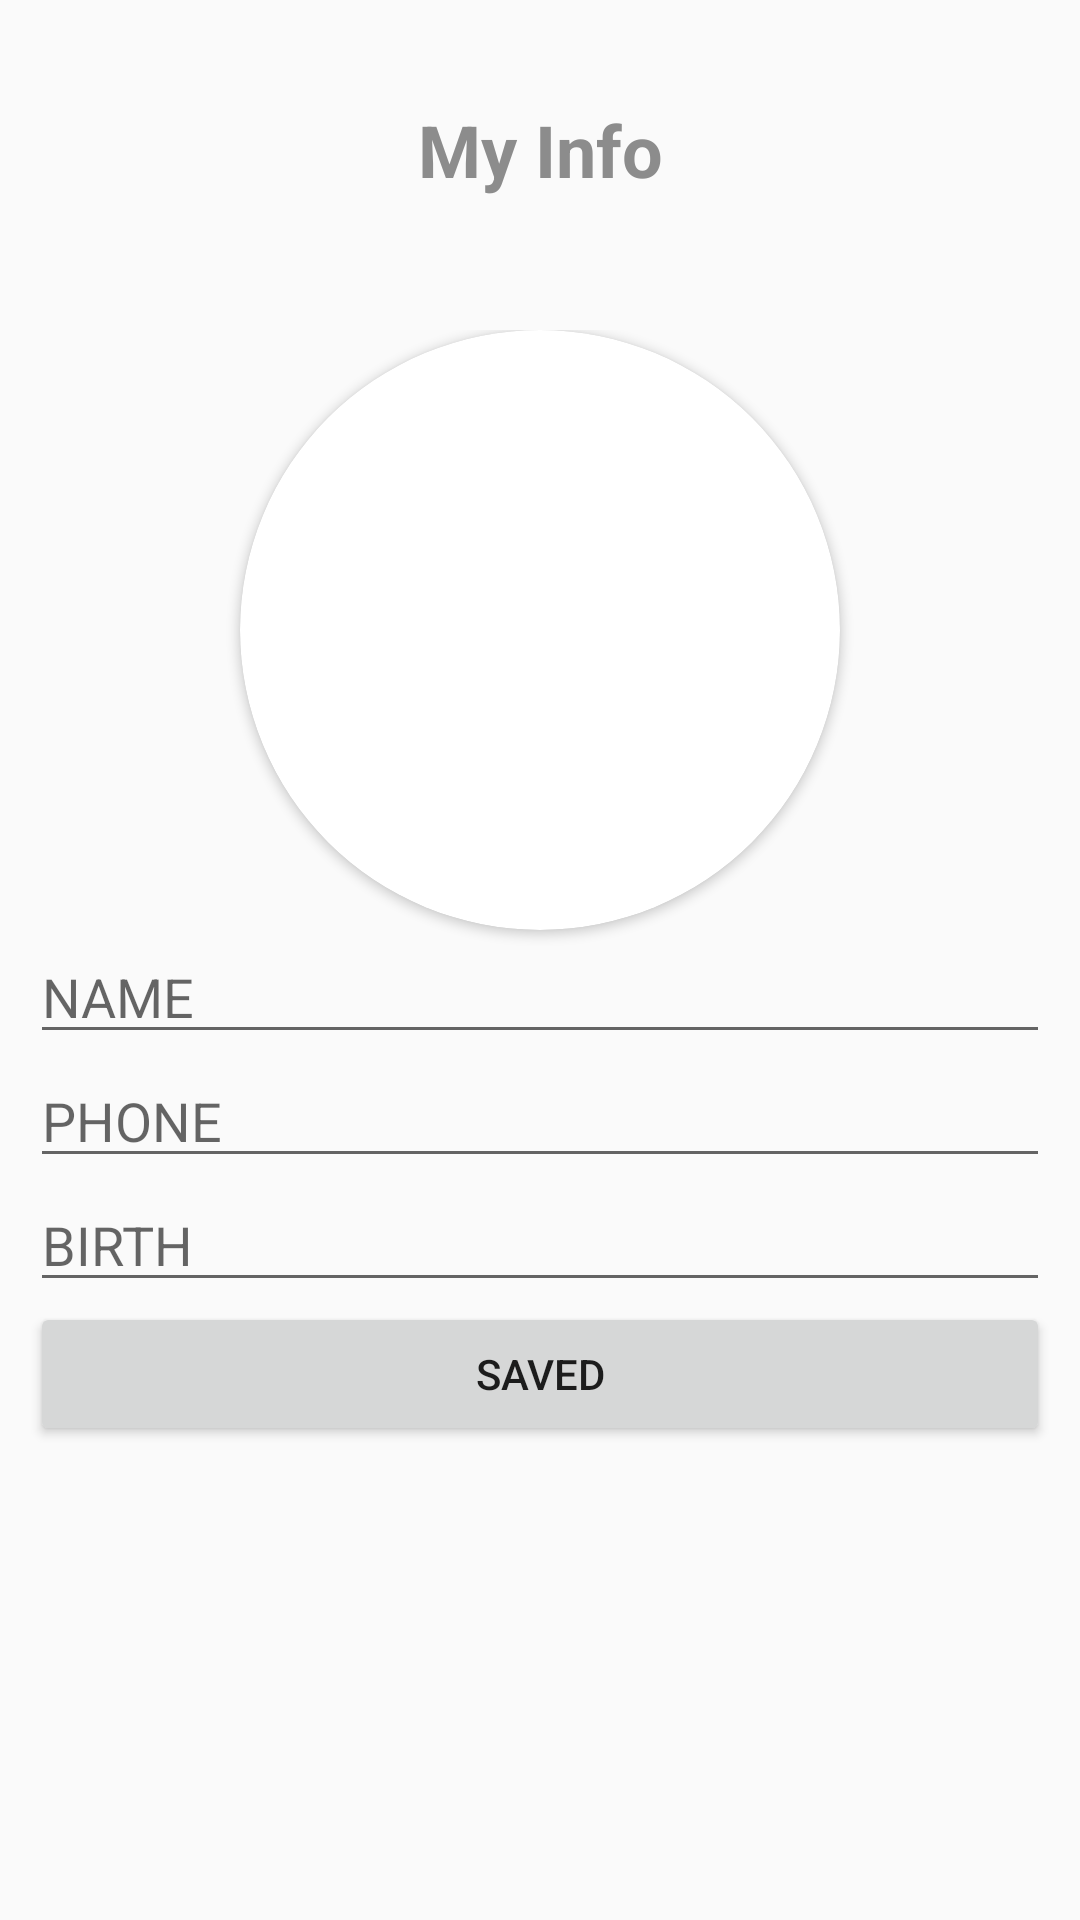

Produce the Android XML layout that renders to this screen, including the resource entries it uses.
<!-- AndroidManifest.xml: application theme Theme.AppCompat.Light.NoActionBar -->
<!-- res/layout/activity_member_init.xml -->
<?xml version="1.0" encoding="utf-8"?>
<RelativeLayout xmlns:android="http://schemas.android.com/apk/res/android"
    xmlns:tools="http://schemas.android.com/tools"
    android:layout_width="match_parent"
    android:layout_height="match_parent"
    xmlns:app="http://schemas.android.com/apk/res-auto">

    <LinearLayout
        android:layout_width="match_parent"
        android:layout_height="match_parent"
        android:orientation="vertical"></LinearLayout>

    <LinearLayout
        android:layout_width="match_parent"
        android:layout_height="wrap_content"
        android:orientation="vertical">

        <TextView
            android:id="@+id/textView"
            android:layout_width="match_parent"
            android:layout_height="100dp"
            android:gravity="center"
            android:text="My Info"
            android:textColor="@color/colorGray"
            android:textSize="24sp"
            android:textStyle="bold" />

        <LinearLayout
            android:layout_width="match_parent"
            android:layout_height="match_parent"
            android:orientation="vertical"
            android:padding="10dp">

            <LinearLayout
                android:layout_width="match_parent"
                android:layout_height="match_parent"
                android:orientation="vertical"></LinearLayout>

            <androidx.cardview.widget.CardView
                android:layout_width="200dp"
                android:layout_height="200dp"
                app:cardCornerRadius="100dp"
                android:layout_gravity="center_horizontal">

                <ImageView
                    android:id="@+id/profileImageView"
                    android:layout_width="match_parent"
                    android:layout_height="match_parent"
                    android:adjustViewBounds="true"
                    app:srcCompat="@drawable/ic_baseline_emoji_emotions_24" />
            </androidx.cardview.widget.CardView>
            <androidx.cardview.widget.CardView
                app:cardBackgroundColor="@color/colorGray"
                android:layout_width="400dp"
                android:layout_height="match_parent"
                android:visibility="gone"
                android:id="@+id/buttonsCardView"
                android:layout_gravity="center_horizontal">
            <LinearLayout
                android:layout_width="match_parent"
                android:layout_height="match_parent"

                android:orientation="horizontal">

                <Button
                    android:id="@+id/picture"
                    android:layout_weight="1"
                    android:layout_width="match_parent"
                    android:layout_height="wrap_content"
                    android:layout_marginRight="5dp"
                    android:layout_marginLeft="10dp"
                    android:text="Capture Photo" />
                <Button
                    android:id="@+id/gallery"
                    android:layout_marginRight="10dp"
                    android:layout_marginLeft="5dp"
                    android:layout_weight="1"
                    android:layout_width="match_parent"
                    android:layout_height="wrap_content"
                    android:text="Gallery" />
            </LinearLayout>
            </androidx.cardview.widget.CardView>

            <EditText
                android:id="@+id/nameEditText"
                android:layout_width="match_parent"
                android:layout_height="wrap_content"
                android:ems="10"
                android:inputType="textPersonName"
                android:hint="NAME" />

            <EditText
                android:id="@+id/phoneNumberEditText"
                android:layout_width="match_parent"
                android:layout_height="wrap_content"
                android:ems="10"
                android:hint="PHONE"
                android:inputType="phone" />

            <EditText
                android:id="@+id/birthDayEditText"
                android:layout_width="match_parent"
                android:layout_height="wrap_content"
                android:ems="10"
                android:hint="BIRTH"
                android:inputType="date" />









            <Button
                android:id="@+id/checkButton"
                android:layout_width="match_parent"
                android:layout_height="wrap_content"
                android:text="saved" />

            <androidx.cardview.widget.CardView
                android:layout_width="match_parent"
                android:layout_height="wrap_content"
                android:elevation="10dp"
                app:cardCornerRadius="15dp" >


            </androidx.cardview.widget.CardView>

        </LinearLayout>

    </LinearLayout>


</RelativeLayout>
<!-- resources referenced by this layout -->
<resources>
  <color name="colorGray">#8C8C8C</color>
</resources>
